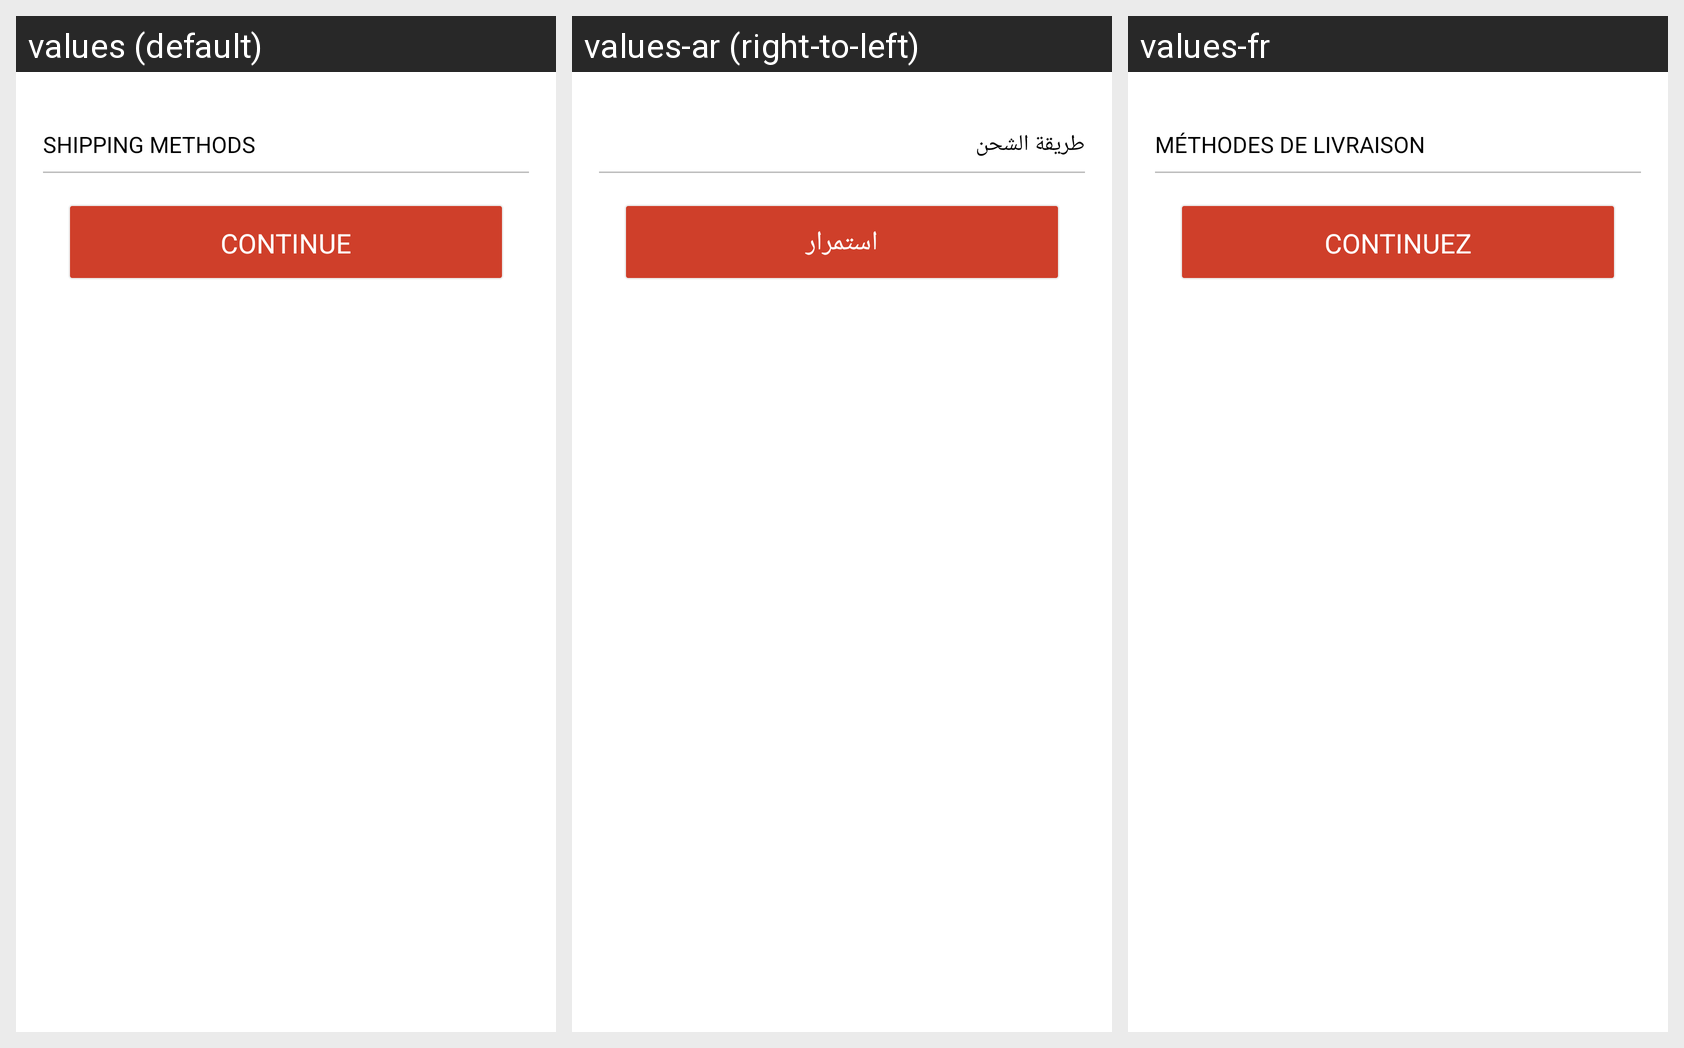

The same Android screen rendered under several of its app's locales, left to right. List the strings drawn on it with the default value and each locale's translation.
Android screen res/layout/activity_guest_shipping_method_list.xml rendered under 3 locales, left to right: values (default), values-ar (right-to-left), values-fr. Device: Nexus 5 (rendered at 1080×1920; each locale shown at half size, 540×960, under a caption strip naming it); theme AppTheme.
Strings drawn on this screen, with the default value and each locale's value (text and hints the layout hard-codes, and strings that could not be matched under every locale, appear in the picture but are not listed):

shippingmethods
  values: Shipping Methods
  values-ar: طريقة الشحن
  values-fr: Méthodes de livraison

nativecontinue
  values: Continue
  values-ar: استمرار
  values-fr: Continuez
